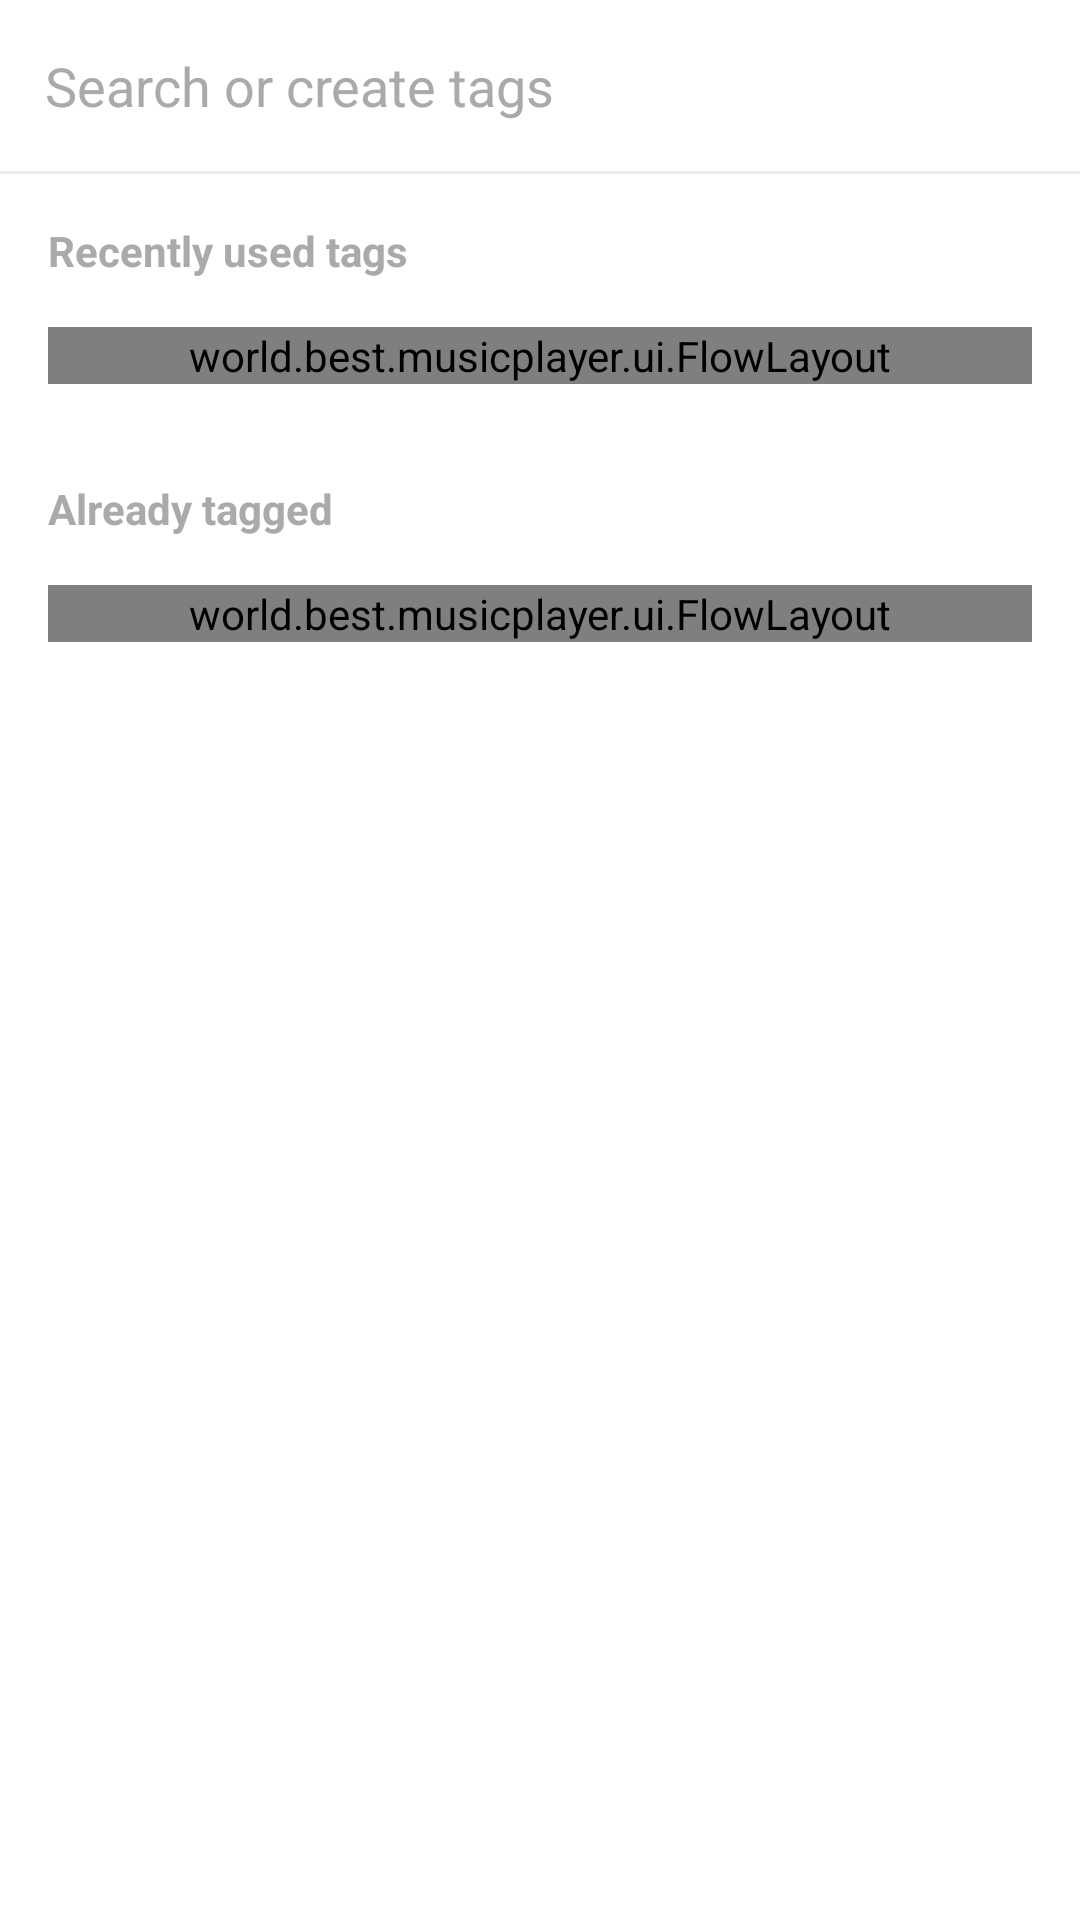

Here is an Android app screen rendered from its layout file. Give the layout XML and the strings, colors and styles it references.
<!-- AndroidManifest.xml: application theme MusicBaseTheme -->
<!-- res/layout/tag_dialog.xml -->
<?xml version="1.0" encoding="utf-8"?>
<LinearLayout xmlns:android="http://schemas.android.com/apk/res/android"
    xmlns:tools="http://schemas.android.com/tools"
    android:layout_width="match_parent"
    android:layout_height="330dp"
    android:background="@color/edit_dialog_bg_color"
    android:orientation="vertical" >

    <LinearLayout
        android:layout_width="match_parent"
        android:layout_height="wrap_content"
        android:orientation="horizontal" >

        <ImageView
            android:id="@+id/close"
            android:layout_width="wrap_content"
            android:layout_height="wrap_content"
            android:layout_gravity="center_vertical"
            android:layout_margin="5dip"
            android:background="?attr/selectableItemBackground"
            android:src="@drawable/ic_dismiss" />

        <EditText
            android:id="@+id/tag_name"
            android:layout_width="wrap_content"
            android:layout_height="57dp"
            android:layout_weight="1"
            android:background="@android:color/transparent"
            android:gravity="center_vertical"
            android:hint="@string/hint_search_create_tags"
            android:imeOptions="actionDone"
            android:maxLength="20"
            android:paddingLeft="5dp"
            android:singleLine="true"
            android:textColor="@android:color/black"
            android:textColorHint="@android:color/darker_gray" />

        <ImageView
            android:id="@+id/add_tag"
            android:layout_width="wrap_content"
            android:layout_height="wrap_content"
            android:layout_gravity="center_vertical"
            android:layout_marginLeft="20dp"
            android:layout_marginRight="20dp"
            android:background="?attr/selectableItemBackground"
            android:src="@drawable/ic_add"
            android:visibility="gone" />

    </LinearLayout>

    <View
        android:layout_width="match_parent"
        android:layout_height="@dimen/divider_height"
        android:layout_alignParentBottom="true"
        android:background="@color/song_list_divider" />

    <ScrollView
        android:id="@+id/content_container"
        android:layout_width="match_parent"
        android:layout_height="wrap_content" >

        <RelativeLayout
            android:layout_width="match_parent"
            android:layout_height="wrap_content" >

            <LinearLayout
                android:id="@+id/recents_container"
                android:layout_width="match_parent"
                android:layout_height="wrap_content"
                android:animateLayoutChanges="true"
                android:orientation="vertical"
                android:paddingBottom="@dimen/activity_vertical_margin"
                android:paddingLeft="@dimen/activity_horizontal_margin"
                android:paddingRight="@dimen/activity_horizontal_margin"
                android:paddingTop="@dimen/activity_vertical_margin" >

                <TextView
                    android:layout_width="wrap_content"
                    android:layout_height="wrap_content"
                    android:layout_marginBottom="16dp"
                    android:text="@string/recently_used_tags"
                    android:textColor="@android:color/darker_gray"
                    android:textStyle="bold" />

                <world.best.musicplayer.ui.FlowLayout
                    android:id="@+id/recents_layout"
                    android:layout_width="match_parent"
                    android:layout_height="match_parent"
                    android:gravity="start|top" >
                </world.best.musicplayer.ui.FlowLayout>

            </LinearLayout>

            <LinearLayout
                android:id="@+id/tagged_container"
                android:layout_width="match_parent"
                android:layout_height="wrap_content"
                android:orientation="vertical"
                android:layout_below="@+id/recents_container"
                android:paddingBottom="@dimen/activity_vertical_margin"
                android:paddingLeft="@dimen/activity_horizontal_margin"
                android:paddingRight="@dimen/activity_horizontal_margin"
                android:paddingTop="@dimen/activity_vertical_margin" >

                <TextView
                    android:layout_width="wrap_content"
                    android:layout_height="wrap_content"
                    android:layout_marginBottom="16dp"
                    android:text="@string/already_tagged"
                    android:textColor="@android:color/darker_gray"
                    android:textStyle="bold" />

                <world.best.musicplayer.ui.FlowLayout
                    android:id="@+id/tagged_layout"
                    android:layout_width="match_parent"
                    android:layout_height="match_parent"
                    android:gravity="start|top" >
                </world.best.musicplayer.ui.FlowLayout>

            </LinearLayout>

            <LinearLayout
                android:id="@+id/search_container"
                android:layout_width="match_parent"
                android:layout_height="wrap_content"
                android:orientation="vertical"
                android:layout_below="@+id/tagged_container"
                android:visibility="gone"
                android:paddingBottom="@dimen/activity_vertical_margin"
                android:paddingLeft="@dimen/activity_horizontal_margin"
                android:paddingRight="@dimen/activity_horizontal_margin"
                android:paddingTop="@dimen/activity_vertical_margin" >

                <TextView
                    android:layout_width="wrap_content"
                    android:layout_height="wrap_content"
                    android:layout_marginBottom="16dp"
                    android:text="@string/search_results"
                    android:textColor="@android:color/darker_gray"
                    android:textStyle="bold" />

                <world.best.musicplayer.ui.FlowLayout
                    android:id="@+id/search_layout"
                    android:layout_width="match_parent"
                    android:layout_height="match_parent"
                    android:gravity="start|top" >
                </world.best.musicplayer.ui.FlowLayout>

            </LinearLayout>

        </RelativeLayout>

    </ScrollView>

</LinearLayout>
<!-- resources referenced by this layout -->
<resources>
  <color name="edit_dialog_bg_color">#FFF</color>
  <color name="song_list_divider">#eeeeee</color>
  <dimen name="activity_horizontal_margin">16dp</dimen>
  <dimen name="activity_vertical_margin">16dp</dimen>
  <dimen name="divider_height">1dp</dimen>
  <!-- drawable ic_add (drawable) -->
  <vector xmlns:android="http://schemas.android.com/apk/res/android"
          android:width="24dp"
          android:height="24dp"
          android:viewportWidth="24.0"
          android:viewportHeight="24.0">
      <path
          android:fillColor="#4d4d4d"
          android:pathData="M12,2C6.48,2 2,6.48 2,12s4.48,10 10,10 10,-4.48 10,-10S17.52,2 12,2zm5,11h-4v4h-2v-4H7v-2h4V7h2v4h4v2z"/>
  </vector>
  <string name="already_tagged">Already tagged</string>
  <string name="hint_search_create_tags">Search or create tags</string>
  <string name="recently_used_tags">Recently used tags</string>
  <string name="search_results">Search results</string>
  <style name="MusicBaseTheme" parent="Theme.AppCompat.Light.DarkActionBar">
      	<item name="colorPrimary">@color/colorPrimary</item>
          <item name="colorPrimaryDark">@color/colorPrimaryDark</item>
          <item name="colorAccent">@color/colorAccent</item>
          <item name="android:windowBackground">@color/colorPrimary</item>
          <item name="android:windowContentTransitions">true</item>
          <item name="windowActionModeOverlay">true</item>
      </style>
  <color name="colorPrimary">#FF232C30</color>
  <color name="colorPrimaryDark">#1D2427</color>
  <color name="colorAccent">#F0F0F0</color>
</resources>
